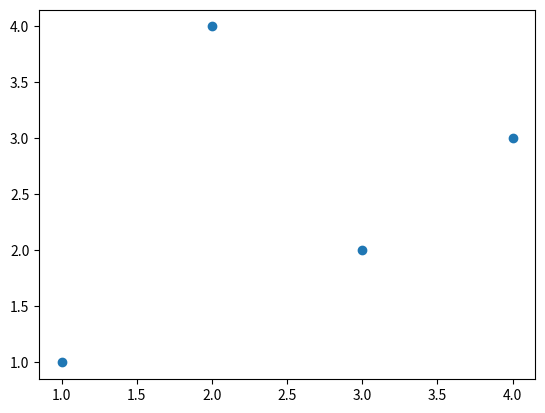

Generate this figure with matplotlib:
import matplotlib.pyplot as plt

fig, ax = plt.subplots()

# Trace su gráfica
ax.plot([1, 2, 3, 4], [1, 4, 2, 3], 'o')

selected_points = []

def onpick(event):
    # Obtenga las coordenadas del punto seleccionado
    x, y = event.xdata, event.ydata
    selected_points.append((x, y))
    print(f'Punto seleccionado: x={x}, y={y}')
    
# Active la herramienta "Seleccionar puntos" en su gráfica
fig.canvas.mpl_connect('pick_event', onpick)

plt.show()

print('Coordenadas seleccionadas:', selected_points)
